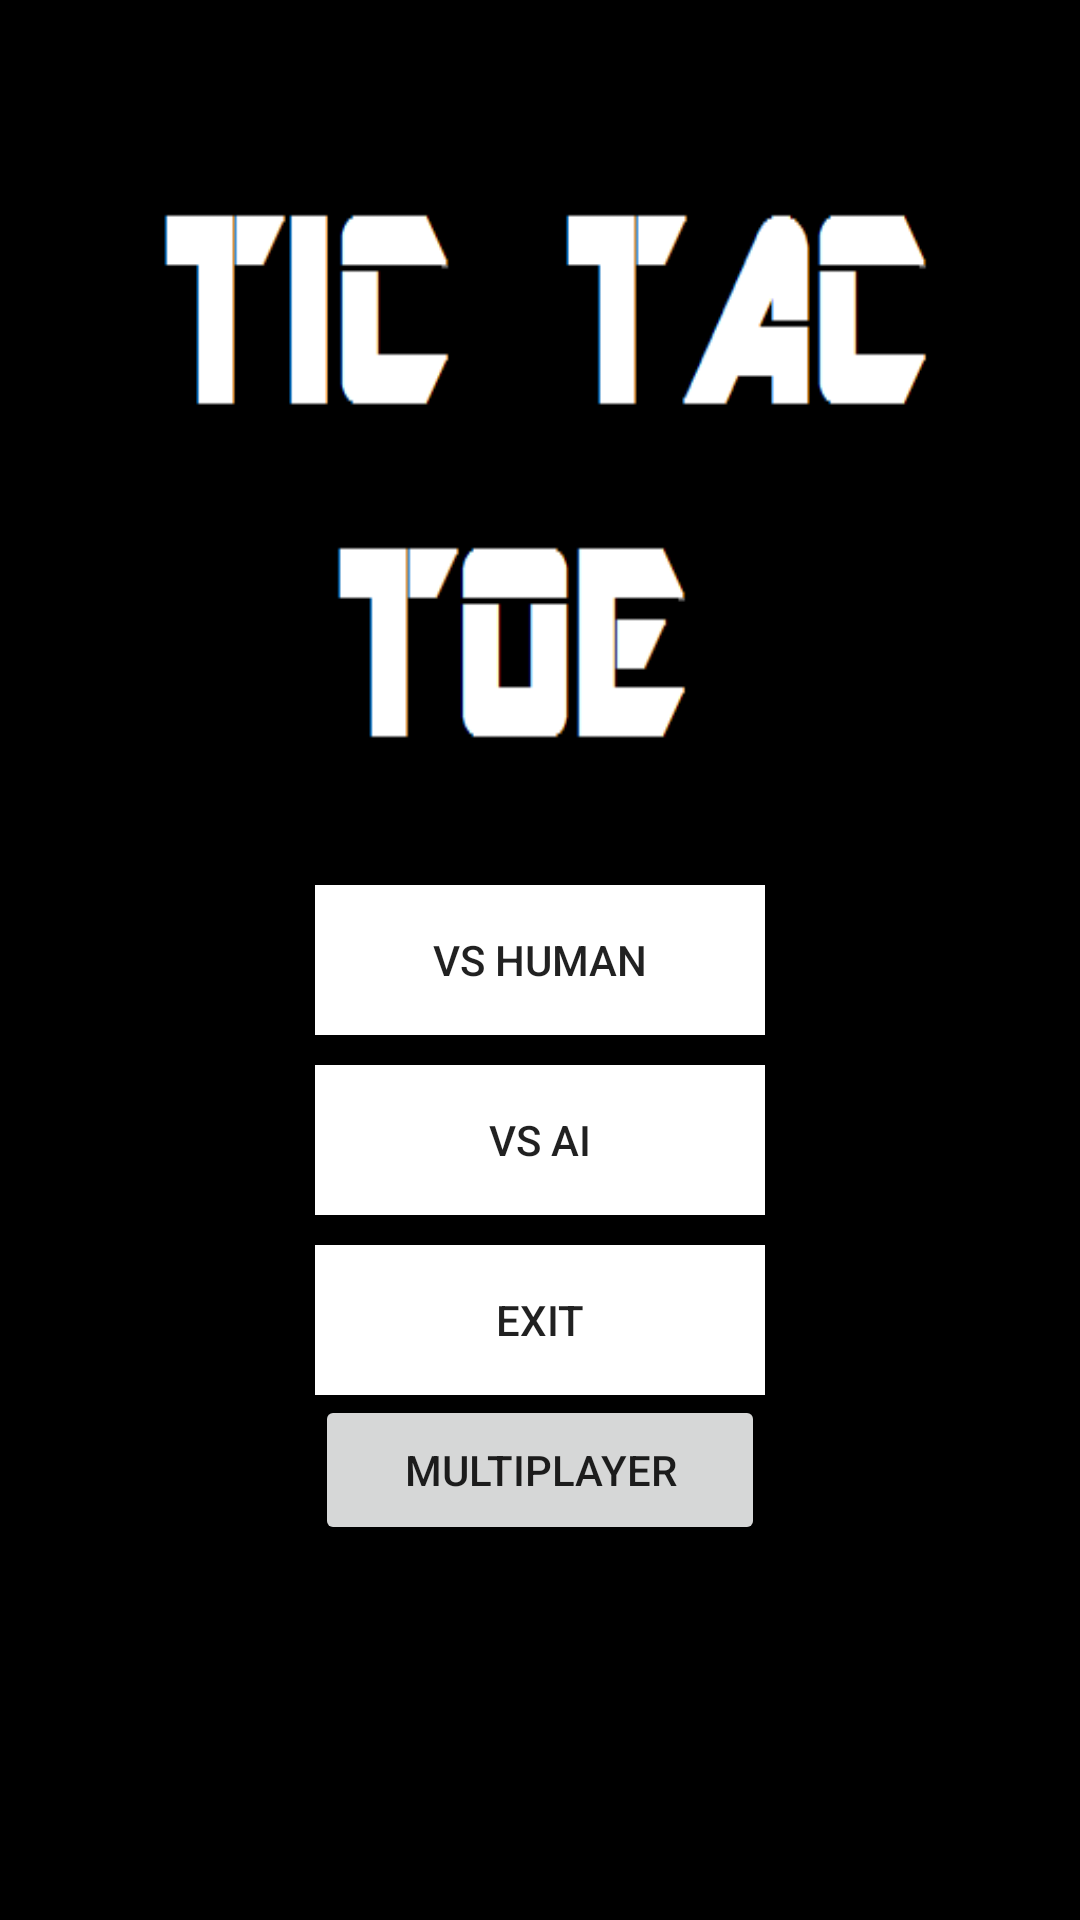

Here is an Android app screen rendered from its layout file. Give the layout XML and the strings, colors and styles it references.
<!-- AndroidManifest.xml: application theme AppTheme -->
<!-- res/layout/activity_main.xml -->
<LinearLayout xmlns:android="http://schemas.android.com/apk/res/android"
    xmlns:tools="http://schemas.android.com/tools"
    android:layout_width="fill_parent"
    android:layout_height="fill_parent"
    android:paddingLeft="@dimen/activity_horizontal_margin"
    android:paddingRight="@dimen/activity_horizontal_margin"
    android:paddingTop="@dimen/activity_vertical_margin"
    android:gravity="center"
    android:layout_gravity="center"
    android:paddingBottom="@dimen/activity_vertical_margin"
    tools:context=".mainActivity"
    android:orientation="vertical"
    android:background="@drawable/main">

    <Button
        android:layout_width="150dp"
        android:layout_height="50dp"
        android:text="VS HUMAN"
        android:id="@+id/button"
        android:onClick="newgamevshuman"
        android:layout_marginTop="170dp"
        android:layout_marginBottom="10dp"
        android:background="#FFFFFF" />

    <Button
        android:layout_width="150dp"
        android:layout_height="50dp"
        android:text="VS AI"
        android:id="@+id/button10"
        android:onClick="newgamevsai"
        android:background="#FFFFFF"
        android:layout_marginBottom="10dp" />

    <Button
        android:layout_width="150dp"
        android:layout_height="50dp"
        android:text="EXIT"
        android:id="@+id/exitbutton"
        android:onClick="timetoleave"
        android:background="#FFFFFF"
        android:layout_gravity="center_horizontal" />

    <Button
        android:layout_width="150dp"
        android:layout_height="50dp"
        android:text="MULTIPLAYER"
        android:onClick="multiplayer"
        android:id="@+id/multip"
        android:layout_gravity="center_horizontal" />

</LinearLayout>
<!-- resources referenced by this layout -->
<resources>
  <!-- drawable main: png bitmap (drawable, 4332 bytes) -->
  <style name="AppTheme" parent="Theme.AppCompat.Light.DarkActionBar">
          
      </style>
</resources>
